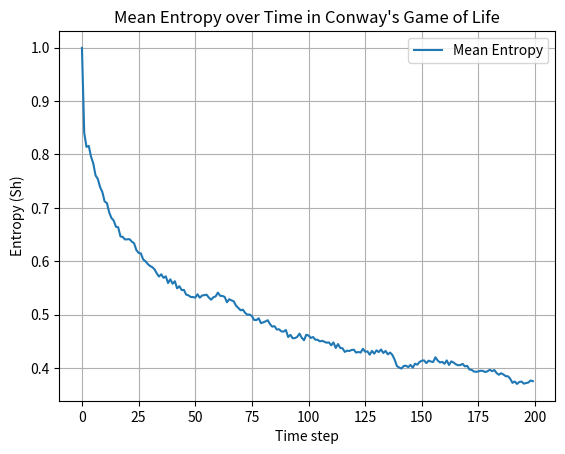

This figure's Python source:
import numpy as np
import matplotlib.pyplot as plt
from scipy.signal import convolve2d

def shannon_entropy(p):
    if p == 0 or p == 1:
        return 0
    return -p * np.log2(p) - (1 - p) * np.log2(1 - p)

def compute_entropy(grid):
    total_cells = grid.size
    live_cells = np.count_nonzero(grid)
    p = live_cells / total_cells
    return shannon_entropy(p)

def game_of_life_step(grid):
    kernel = np.array([[1, 1, 1],
                       [1, 0, 1],
                       [1, 1, 1]])

    neighbor_count = convolve2d(grid, kernel, mode='same', boundary='wrap')
    birth = (grid == 0) & (neighbor_count == 3)
    survive = (grid == 1) & ((neighbor_count == 2) | (neighbor_count == 3))
    return birth | survive

def simulate_life_entropy(grid_size=(50, 50), steps=100, runs=10):
    all_entropies = np.zeros((runs, steps))

    for run in range(runs):
        grid = np.random.choice([0, 1], size=grid_size)
        for step in range(steps):
            H = compute_entropy(grid)
            all_entropies[run, step] = H
            grid = game_of_life_step(grid)

    return np.mean(all_entropies, axis=0)  

def plot_average_entropy(avg_entropy):
    plt.plot(avg_entropy, label="Mean Entropy")
    plt.xlabel("Time step")
    plt.ylabel("Entropy (Sh)")
    plt.title("Mean Entropy over Time in Conway's Game of Life")
    plt.grid(True)
    plt.legend()
    plt.show()

avg_entropy = simulate_life_entropy(grid_size=(50, 50), steps=200, runs=20)
plot_average_entropy(avg_entropy)
